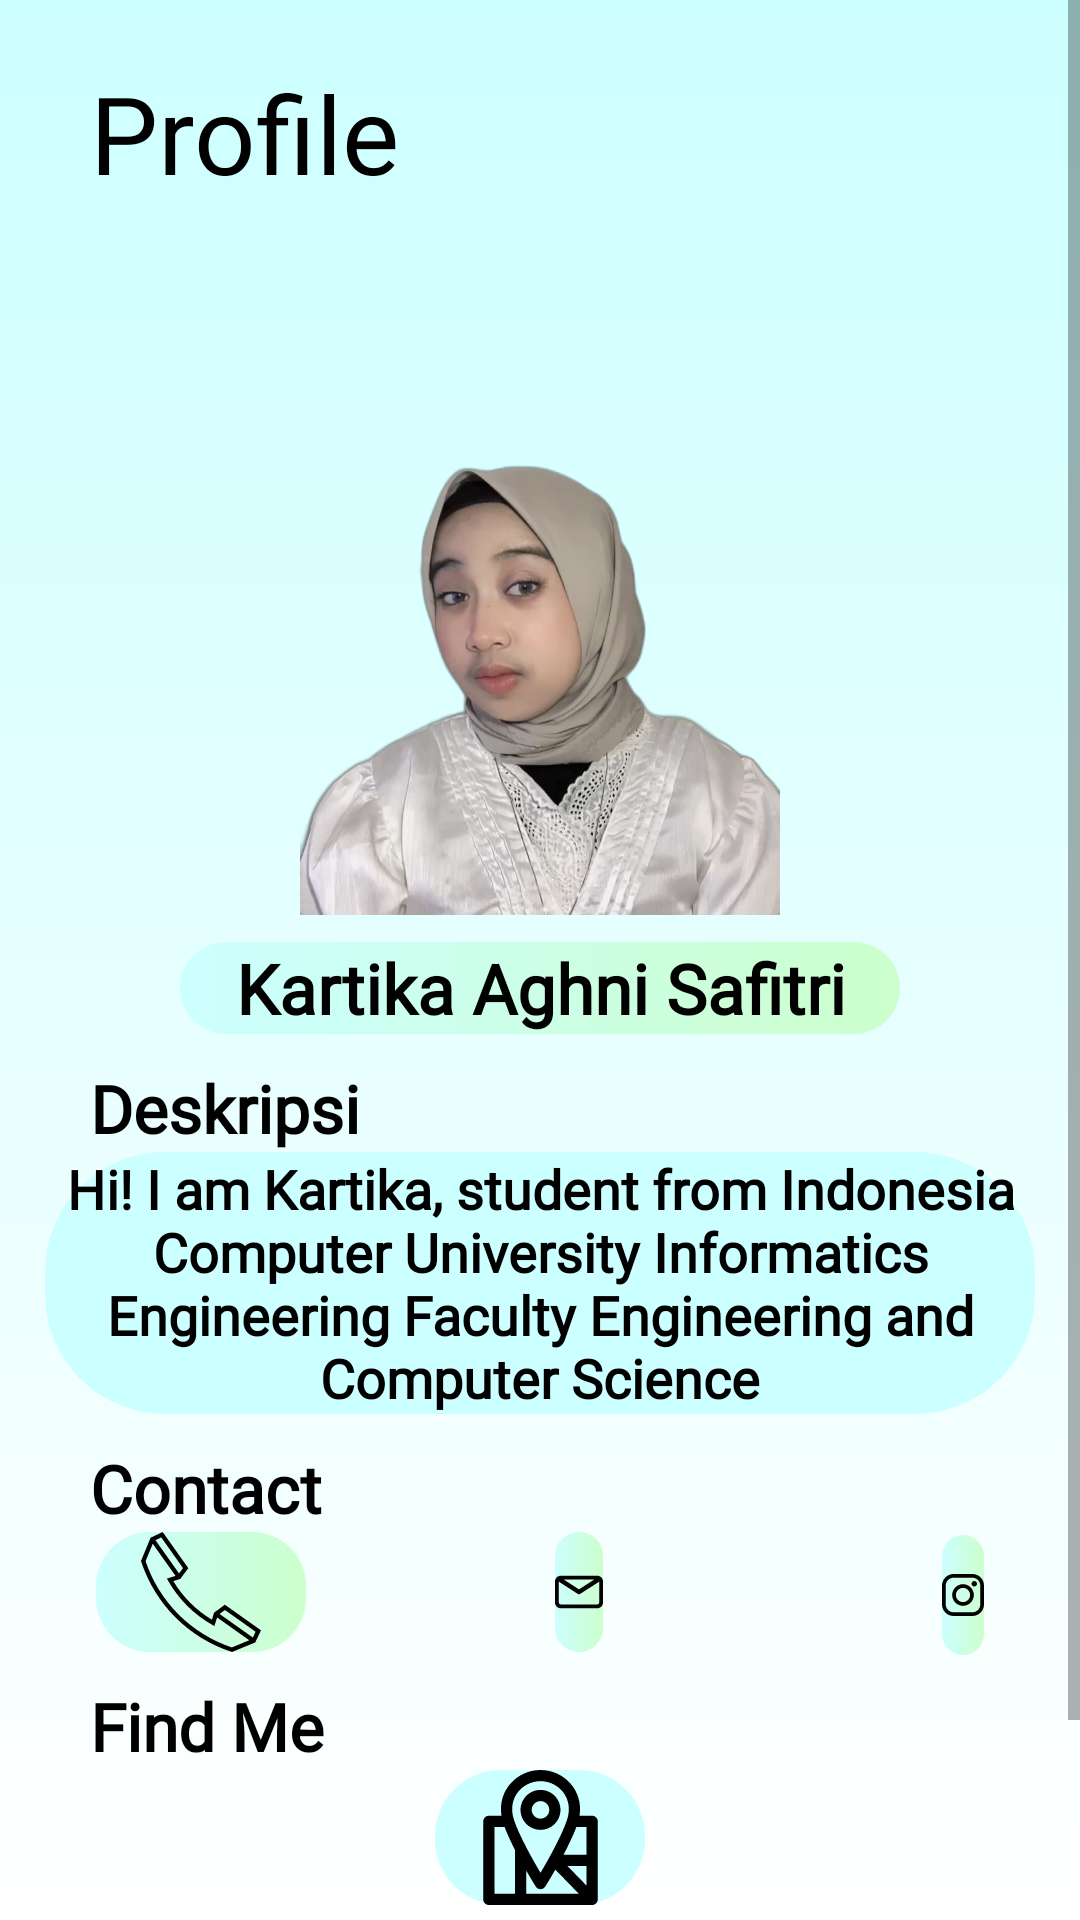

Android layout source for this screen:
<!-- AndroidManifest.xml: application theme Theme.MyselfApps -->
<!-- res/layout/fragment_profile.xml -->
<?xml version="1.0" encoding="utf-8"?>
<RelativeLayout xmlns:android="http://schemas.android.com/apk/res/android"
    xmlns:app="http://schemas.android.com/apk/res-auto"
    xmlns:tools="http://schemas.android.com/tools"
    android:layout_width="match_parent"
    android:layout_height="match_parent"
    android:background="@drawable/splash_gradient1"
    tools:context=".HomeFragment">

    <RelativeLayout
        android:id="@+id/judul"
        android:layout_width="match_parent"
        android:layout_height="260dp">

        <TextView
            android:id="@+id/text1"
            android:layout_width="wrap_content"
            android:layout_height="wrap_content"
            android:layout_marginStart="30dp"
            android:layout_marginTop="20dp"
            android:fontFamily="@font/nunito_bold"
            android:text="@string/profile"
            android:textColor="@color/black"
            android:textSize="36sp" />
    </RelativeLayout>

    <ScrollView
        android:layout_width="match_parent"
        android:layout_height="match_parent">

        <RelativeLayout
            android:id="@+id/judul2"
            android:layout_width="match_parent"
            android:layout_height="match_parent"
            android:layout_below="@id/judul"
            android:layout_marginTop="5dp">

            <ImageView
                android:id="@+id/foto1"
                android:layout_width="200dp"
                android:layout_height="200dp"
                android:layout_centerHorizontal="true"
                android:layout_marginTop="100dp"
                android:src="@drawable/tika" />

            <TextView
                android:id="@+id/nama"
                android:layout_width="240dp"
                android:layout_height="match_parent"
                android:layout_below="@id/foto1"
                android:layout_centerHorizontal="true"
                android:layout_marginTop="9dp"
                android:background="@drawable/bg1"
                android:fontFamily="@font/poppins_regular"
                android:text="@string/nama"
                android:textAlignment="center"
                android:textColor="@color/black"
                android:textStyle="bold"
                android:textSize="23sp" />

            <TextView
                android:id="@+id/desc"
                android:layout_width="wrap_content"
                android:layout_height="match_parent"
                android:layout_below="@id/nama"
                android:layout_marginLeft="30dp"
                android:layout_marginTop="10dp"
                android:fontFamily="@font/poppins_regular"
                android:text="@string/desc"
                android:textAlignment="center"
                android:textColor="@color/black"
                android:textSize="22sp"
                android:textStyle="bold" />

            <TextView
                android:id="@+id/isidesc"
                android:layout_width="match_parent"
                android:layout_height="match_parent"
                android:layout_below="@id/desc"
                android:layout_marginLeft="15dp"
                android:layout_marginRight="15dp"
                android:background="@drawable/bg_lightturquoist_40rad"
                android:fontFamily="@font/poppins_regular"
                android:text="@string/description1"
                android:textAlignment="center"
                android:textColor="@color/black"
                android:textSize="18sp"
                android:textStyle="bold" />

            <TextView
                android:id="@+id/contact"
                android:layout_width="wrap_content"
                android:layout_height="match_parent"
                android:layout_below="@id/isidesc"
                android:layout_marginLeft="30dp"
                android:layout_marginTop="10dp"
                android:fontFamily="@font/poppins_regular"
                android:text="Contact"
                android:textAlignment="center"
                android:textColor="@color/black"
                android:textSize="22sp"
                android:textStyle="bold" />

            <ImageView
                android:id="@+id/phone"
                android:layout_width="70dp"
                android:layout_height="wrap_content"
                android:layout_below="@+id/contact"
                android:layout_alignParentStart="true"
                android:layout_marginStart="32dp"
                android:layout_marginTop="0dp"
                android:background="@drawable/bg1"
                android:src="@drawable/icon_phone" />

            <ImageView
                android:id="@+id/email"
                android:layout_width="70dp"
                android:layout_height="wrap_content"
                android:layout_below="@+id/contact"
                android:layout_alignParentEnd="true"
                android:layout_marginStart="83dp"
                android:layout_marginTop="0dp"
                android:layout_marginEnd="159dp"
                android:layout_toEndOf="@+id/phone"
                android:background="@drawable/bg1"
                android:nextFocusRight="@id/phone"
                android:src="@drawable/icon_email" />

            <ImageView
                android:id="@+id/instagram"
                android:layout_width="70dp"
                android:layout_height="wrap_content"
                android:layout_below="@+id/contact"
                android:layout_alignParentEnd="true"
                android:layout_marginStart="212dp"
                android:layout_marginTop="1dp"
                android:layout_marginEnd="32dp"
                android:layout_toEndOf="@+id/phone"
                android:background="@drawable/bg1"
                android:nextFocusRight="@id/email"
                android:src="@drawable/icon_instagram" />

            <TextView
                android:id="@+id/findme"
                android:layout_width="wrap_content"
                android:layout_height="match_parent"
                android:layout_below="@id/phone"
                android:layout_marginLeft="30dp"
                android:layout_marginTop="10dp"
                android:fontFamily="@font/poppins_regular"
                android:text="Find Me"
                android:textAlignment="center"
                android:textColor="@color/black"
                android:textSize="22sp"
                android:textStyle="bold" />

            <ImageView
                android:id="@+id/logomap"
                android:layout_width="70dp"
                android:layout_height="wrap_content"
                android:layout_below="@id/findme"
                android:layout_centerHorizontal="true"
                android:background="@drawable/bg3"
                android:src="@drawable/icon_maps" />

            <TextView
                android:id="@+id/about"
                android:layout_width="wrap_content"
                android:layout_height="match_parent"
                android:layout_below="@id/logomap"
                android:layout_marginLeft="30dp"
                android:layout_marginTop="10dp"
                android:fontFamily="@font/poppins_regular"
                android:text="About"
                android:textAlignment="center"
                android:textColor="@color/black"
                android:textSize="22sp"
                android:textStyle="bold" />

            <ImageView
                android:id="@+id/logoabout"
                android:layout_width="70dp"
                android:layout_height="wrap_content"
                android:layout_below="@id/about"
                android:layout_centerHorizontal="true"
                android:background="@drawable/bg3"
                android:src="@drawable/icon_info" />
        </RelativeLayout>
    </ScrollView>
</RelativeLayout>
<!-- resources referenced by this layout -->
<resources>
  <color name="black">#FF000000</color>
  <!-- drawable bg1 (drawable) -->
  <?xml version="1.0" encoding="utf-8"?>
  <selector xmlns:android="http://schemas.android.com/apk/res/android">
      <item>
          <shape android:shape="rectangle">
              <corners android:radius="18sp"/>
              <gradient
                  android:angle="0" android:startColor="@color/light_turquoist"
                  android:endColor="@color/light_green"/>
          </shape>
      </item>
  </selector>
  <!-- drawable bg3 (drawable) -->
  <?xml version="1.0" encoding="utf-8"?>
  <selector xmlns:android="http://schemas.android.com/apk/res/android">
      <item>
          <shape android:shape="rectangle">
              <corners android:radius="22dp"/>
              <solid android:color="@color/light_turquoist"/>
          </shape>
      </item>
  </selector>
  <!-- drawable bg_lightturquoist_40rad (drawable) -->
  <?xml version="1.0" encoding="utf-8"?>
  <shape xmlns:android="http://schemas.android.com/apk/res/android">
      <solid android:color="@color/light_turquoist"/>
      <corners
          android:radius="40dp"/>
  </shape>
  <!-- drawable icon_info (drawable) -->
  <vector
      android:height="40dp"
      android:viewportHeight="460"
      android:viewportWidth="460"
      android:width="40dp"
      xmlns:android="http://schemas.android.com/apk/res/android">
      <path
          android:fillColor="#FF000000"
          android:pathData="M230,0C102.975,0 0,102.975 0,230s102.975,230 230,230s230,-102.974 230,-230S357.025,0 230,0zM268.333,377.36c0,8.676 -7.034,15.71 -15.71,15.71h-43.101c-8.676,0 -15.71,-7.034 -15.71,-15.71V202.477c0,-8.676 7.033,-15.71 15.71,-15.71h43.101c8.676,0 15.71,7.033 15.71,15.71V377.36zM230,157c-21.539,0 -39,-17.461 -39,-39s17.461,-39 39,-39s39,17.461 39,39S251.539,157 230,157z"/>
  </vector>
  <!-- drawable splash_gradient1 (drawable) -->
  <?xml version="1.0" encoding="utf-8"?>
  <shape xmlns:android="http://schemas.android.com/apk/res/android">
      <gradient
          android:angle="90"
          android:startColor="@color/white"
          android:endColor="@color/light_turquoist"/>
  </shape>
  <string name="desc">Deskripsi</string>
  <string name="description1">Hi! I am Kartika, student from Indonesia Computer University Informatics Engineering Faculty Engineering and Computer Science</string>
  <string name="nama">Kartika Aghni Safitri</string>
  <string name="profile">Profile</string>
  <style name="Theme.MyselfApps" parent="Theme.MaterialComponents.DayNight.DarkActionBar">
          
          <item name="colorPrimary">@color/purple_500</item>
          <item name="colorPrimaryVariant">@color/purple_700</item>
          <item name="colorOnPrimary">@color/white</item>
          
          <item name="colorSecondary">@color/teal_200</item>
          <item name="colorSecondaryVariant">@color/teal_700</item>
          <item name="colorOnSecondary">@color/black</item>
          
          <item name="android:statusBarColor" tools:targetApi="l">?attr/colorPrimaryVariant</item>
          
      </style>
  <color name="light_turquoist">#FFCCFFFF</color>
  <color name="light_green">#FFCCFFCC</color>
  <color name="white">#FFFFFFFF</color>
  <color name="purple_500">#FF6200EE</color>
  <color name="purple_700">#FF3700B3</color>
  <color name="teal_200">#FF03DAC5</color>
  <color name="teal_700">#FF018786</color>
</resources>
